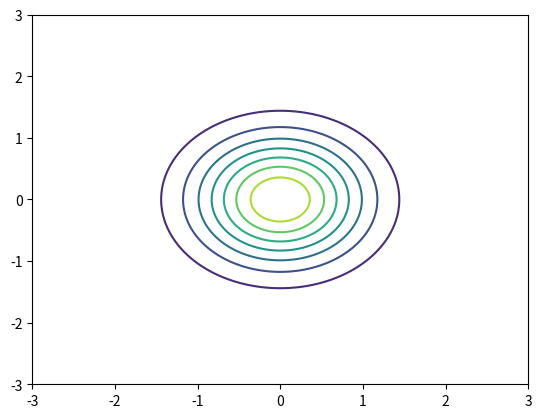
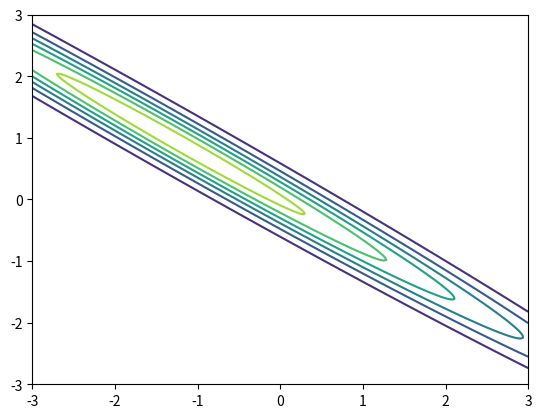

Source code (Python) for these figures, in order:
import pylab as pb
import numpy as np
import matplotlib.pyplot as plt
from scipy.stats import multivariate_normal
from math import pi
from scipy.spatial.distance import cdist


# To draw n samples from multivariate Gaussian distribution with mu and Cov :
# f = np . random . multivariate_normal ( mu , Cov , n )

w0list = np.linspace (-3.0, 3.0, 200)
w1list = np.linspace (-3.0, 3.0, 200)
W0arr, W1arr = np.meshgrid (w0list, w1list)
pos = np.dstack ((W0arr, W1arr))

trainingX = [1.1, 1.3, 1.5]
trainingT = []
for x in trainingX:
    trainingT = trainingT + [-1.2 + 0.9*x]

ones = []
for x in trainingX:
    ones = ones + [1]

Xext = [ones, trainingX]

wML = np.dot(np.dot(np.linalg.inv(np.transpose(np.dot(Xext,np.transpose(Xext)))), Xext), np.transpose(trainingT))

alpha = 2
beta = 2
variance = 1 / alpha




# set your mu vector and Cov array
mu = [0, 0]
Cov = [[variance, 0.0],[0.0, variance]] # Was we do in reality is to multiply the variance by the identity matrix

rv = multivariate_normal(mu, Cov)
Wpriorpdf = rv.pdf(pos)

likelyhood = np.zeros(W0arr.shape)
for i in range(W0arr.shape[0]):
    for j in range(W0arr.shape[1]):
        w0 = W0arr[i,j]
        w1 = W1arr[i,j]

        error = trainingT - (np.transpose(Xext) @ np.array([w0,w1]))
        log_likelyhood = -0.5 * beta * np.sum(error**2)
        likelyhood[i,j] = np.exp(log_likelyhood)

#likelyhood = []
#for t in trainingT:
#    likelyhood = likelyhood * np.random.normal(t,1/beta)
plt.figure(1)
plt.contour (W0arr, W1arr, Wpriorpdf)
plt.show()

plt.figure(2)
plt.contour(W0arr, W1arr, likelyhood)
plt.show()
